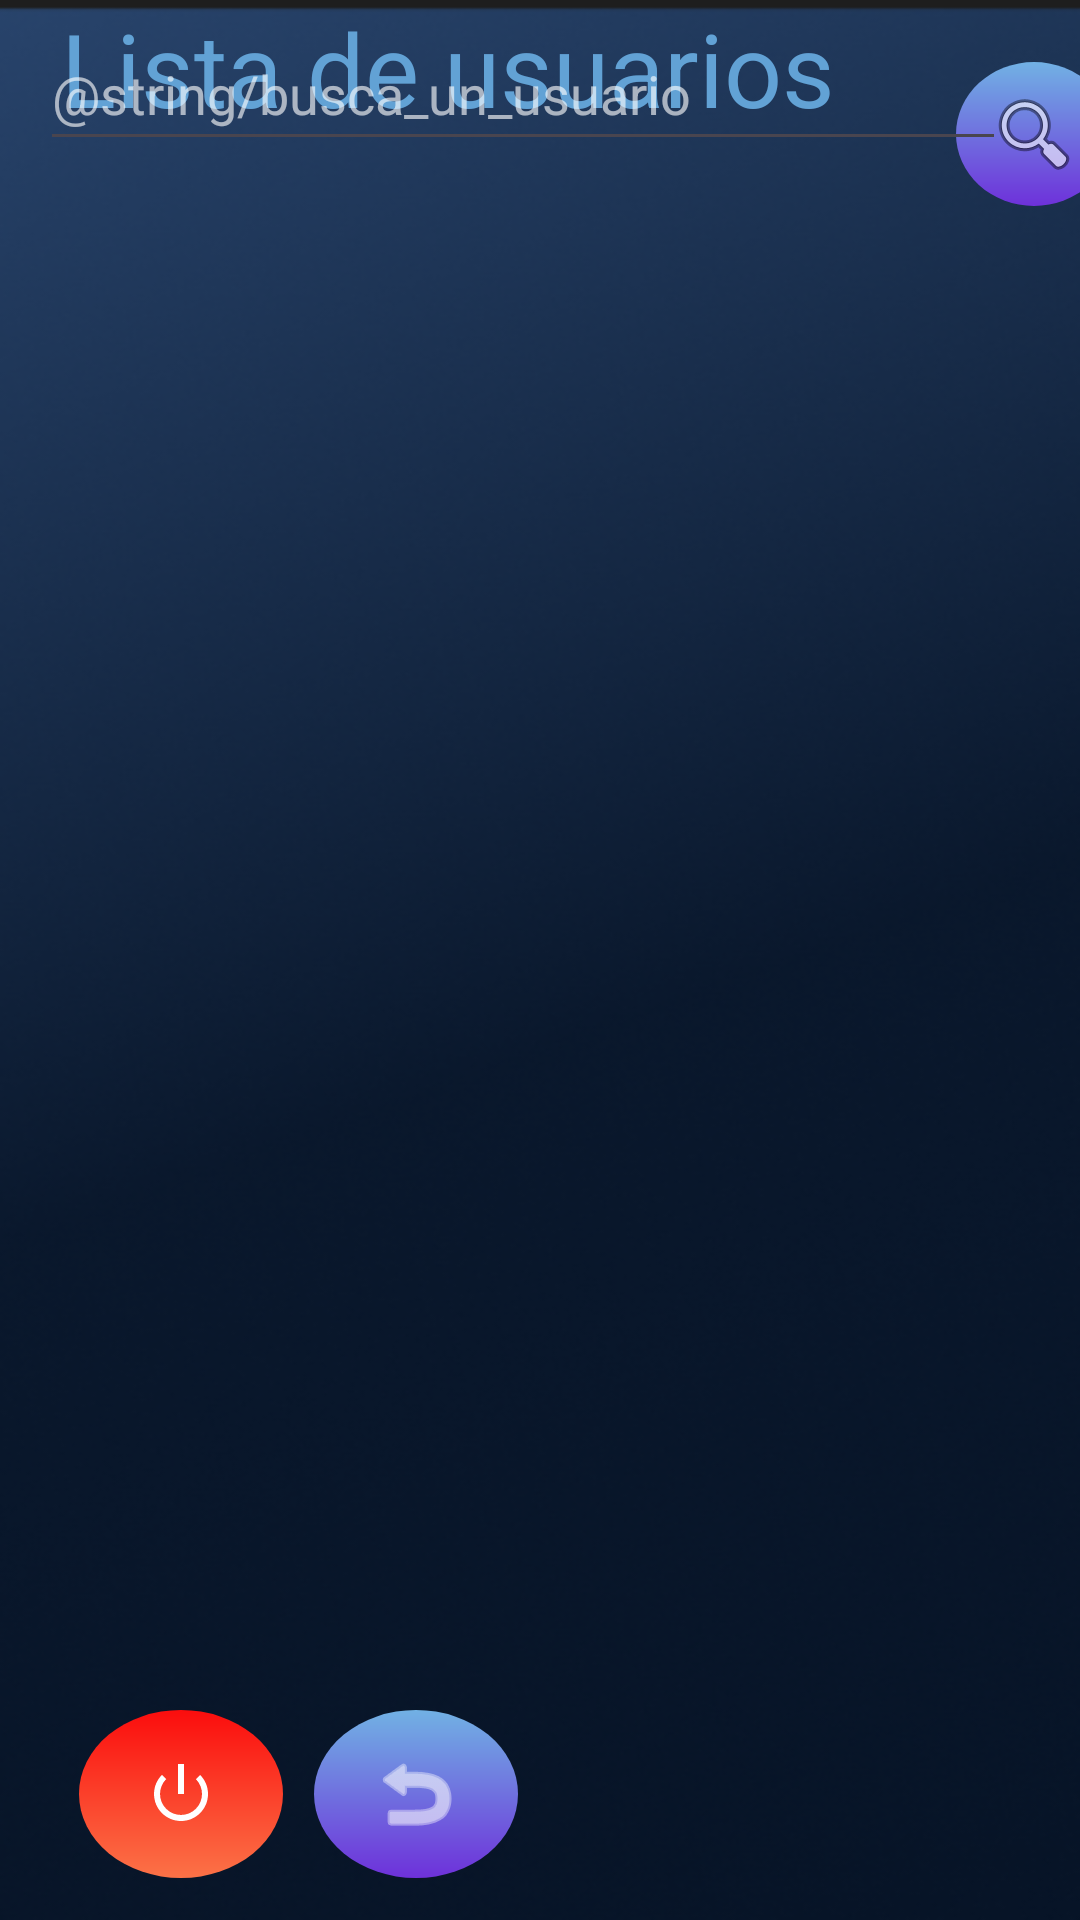

This screen was rendered from an Android layout file. Write that file and the resources it references.
<!-- AndroidManifest.xml: application theme Theme.CHOOSECHEF -->
<!-- res/layout/activity_admin_lista_usuarios.xml -->
<?xml version="1.0" encoding="utf-8"?>
<androidx.constraintlayout.widget.ConstraintLayout xmlns:android="http://schemas.android.com/apk/res/android"
    xmlns:app="http://schemas.android.com/apk/res-auto"
    xmlns:tools="http://schemas.android.com/tools"
    android:layout_width="match_parent"
    android:layout_height="match_parent"
    android:background="@drawable/fondo1">


    <ImageButton
        android:id="@+id/btn_lupa2"
        android:layout_width="52dp"
        android:layout_height="48dp"
        android:layout_marginStart="9dp"
        android:layout_marginTop="55dp"
        android:layout_marginEnd="5dp"
        android:layout_marginBottom="22dp"
        android:background="@drawable/fondo_boton_redondo"
        android:contentDescription="@string/boton_lupa"
        android:onClick="buscar_usuario"
        app:layout_constraintBottom_toTopOf="@+id/rv_users"
        app:layout_constraintEnd_toEndOf="parent"
        app:layout_constraintHorizontal_bias="0.625"
        app:layout_constraintStart_toEndOf="@+id/edt_buscar_usuario"
        app:layout_constraintTop_toTopOf="parent"
        app:layout_constraintVertical_bias="0.666"
        app:srcCompat="@android:drawable/ic_menu_search"
        tools:ignore="ImageContrastCheck" />

    <TextView
        android:id="@+id/txt_titulo_admin"
        android:layout_width="wrap_content"
        android:layout_height="wrap_content"
        android:text="@string/titulo_lista_usuarios"
        android:textColor="@color/titulo"
        android:textSize="34sp"
        app:layout_constraintEnd_toEndOf="parent"
        app:layout_constraintHorizontal_bias="0.2"
        app:layout_constraintStart_toStartOf="parent"
        app:layout_constraintTop_toTopOf="parent" />

    <ImageButton
        android:id="@+id/btn_logout_user"
        android:layout_width="68dp"
        android:layout_height="56dp"
        android:background="@drawable/fondo_boton_redondo_logout"
        android:contentDescription="@string/boton_modperfil"
        android:onClick="logout"
        android:tintMode="src_in"
        app:layout_constraintBottom_toBottomOf="parent"
        app:layout_constraintEnd_toEndOf="parent"
        app:layout_constraintHorizontal_bias="0.09"
        app:layout_constraintStart_toStartOf="parent"
        app:layout_constraintTop_toTopOf="parent"
        app:layout_constraintVertical_bias="0.976"
        app:srcCompat="@android:drawable/ic_lock_power_off"
        app:tint="@color/white"
        tools:ignore="ImageContrastCheck,DuplicateSpeakableTextCheck" />

    <ImageButton
        android:id="@+id/btn_atras"
        android:layout_width="68dp"
        android:layout_height="56dp"
        android:background="@drawable/fondo_boton_redondo"
        android:contentDescription="@string/boton_modperfil"
        android:onClick="atras"
        android:tintMode="src_in"
        app:layout_constraintBottom_toBottomOf="parent"
        app:layout_constraintEnd_toEndOf="parent"
        app:layout_constraintHorizontal_bias="0.358"
        app:layout_constraintStart_toStartOf="parent"
        app:layout_constraintTop_toTopOf="parent"
        app:layout_constraintVertical_bias="0.976"
        app:srcCompat="@android:drawable/ic_menu_revert"
        app:tint="@color/white"
        tools:ignore="ImageContrastCheck" />

    <androidx.recyclerview.widget.RecyclerView
        android:id="@+id/rv_users"
        android:layout_width="406dp"
        android:layout_height="544dp"
        android:layout_marginTop="10dp"
        android:layout_marginBottom="72dp"
        app:layout_constraintBottom_toBottomOf="parent"
        app:layout_constraintEnd_toEndOf="parent"
        app:layout_constraintStart_toStartOf="parent"
        app:layout_constraintTop_toBottomOf="@+id/edt_buscar_usuario" />

    <EditText
        android:id="@+id/edt_buscar_usuario"
        android:layout_width="322dp"
        android:layout_height="48dp"
        android:layout_marginTop="10dp"
        android:layout_marginBottom="10dp"
        android:autofillHints=""
        android:ems="10"
        android:hint="@string/busca_un_usuario"
        android:inputType="text"
        android:textColorHint="@color/hint"
        android:textColor="@color/white"
        app:layout_constraintBottom_toTopOf="@+id/rv_users"
        app:layout_constraintEnd_toEndOf="parent"
        app:layout_constraintHorizontal_bias="0.348"
        app:layout_constraintStart_toStartOf="parent"
        app:layout_constraintTop_toBottomOf="@+id/txt_titulo_admin"
        app:layout_constraintVertical_bias="0.0" />


</androidx.constraintlayout.widget.ConstraintLayout>
<!-- resources referenced by this layout -->
<resources>
  <color name="hint">#9FFFFFFF</color>
  <color name="titulo">#62A2D5</color>
  <color name="white">#FFFFFFFF</color>
  <!-- drawable fondo1: png bitmap (drawable, 138630 bytes) -->
  <!-- drawable fondo_boton_redondo (drawable) -->
  <?xml version="1.0" encoding="utf-8"?>
  <shape xmlns:android="http://schemas.android.com/apk/res/android"
      android:shape="oval">
     <gradient android:angle="40" android:startColor="@color/azul" android:endColor="@color/lila"/>
      <size android:height="100dp" android:width="100dp"/>
      <corners android:radius="50dp"/>
  
  </shape>
  <!-- drawable fondo_boton_redondo_logout (drawable) -->
  <?xml version="1.0" encoding="utf-8"?>
  <shape xmlns:android="http://schemas.android.com/apk/res/android"
      android:shape="oval">
      <gradient android:angle="40" android:startColor="@color/rojo" android:endColor="@color/naraja"/>
      <size android:height="100dp" android:width="100dp"/>
      <corners android:radius="50dp"/>
  
  </shape>
  <string name="boton_lupa">Boton para buscar</string>
  <string name="boton_modperfil">boton_modPerfil</string>
  <string name="titulo_lista_usuarios">Lista de usuarios</string>
  <style name="Theme.CHOOSECHEF" parent="Base.Theme.CHOOSECHEF" />
  <color name="azul">#71B1E4</color>
  <color name="lila">#6E31DA</color>
  <color name="rojo">#FB0D0D</color>
  <color name="naraja">#FB7247</color>
  <style name="Base.Theme.CHOOSECHEF" parent="Theme.Material3.DayNight.NoActionBar">
          
          
      </style>
</resources>
